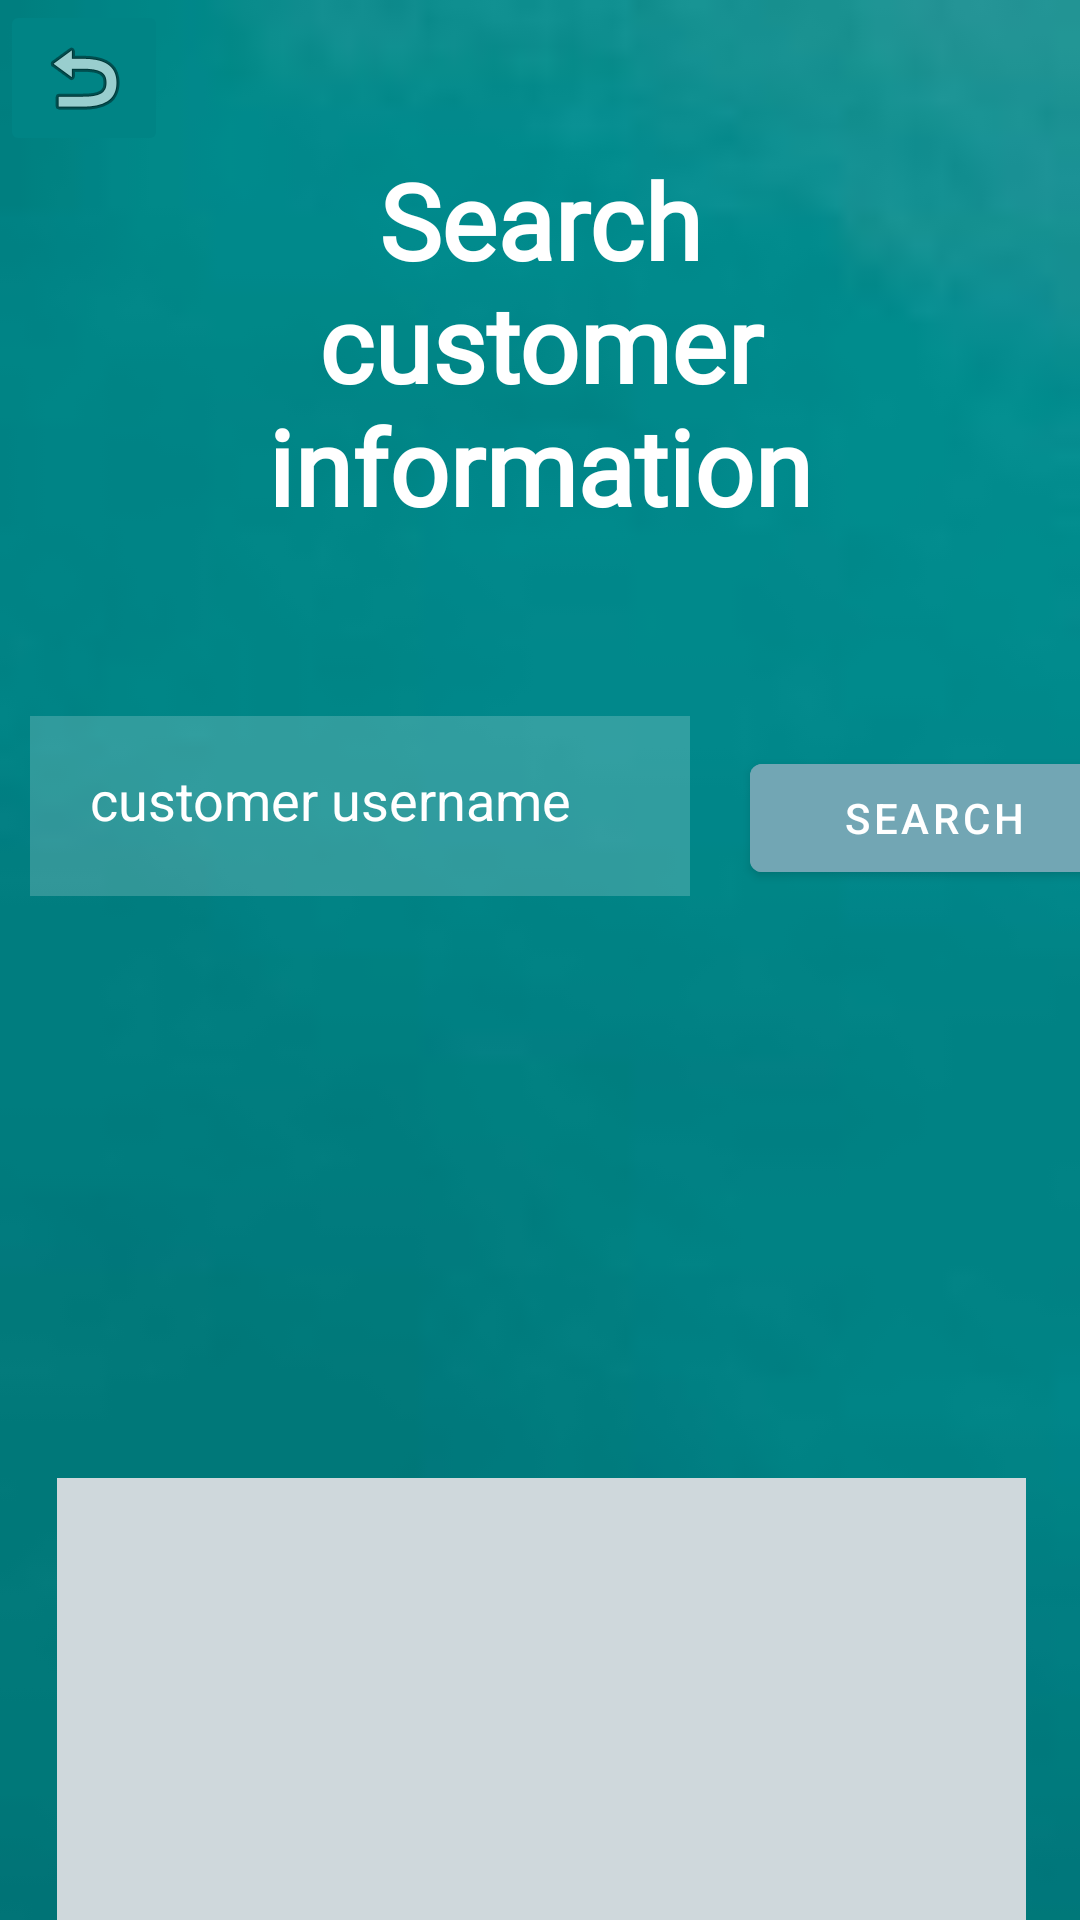

The Android layout XML behind this screen, and the referenced resources:
<!-- AndroidManifest.xml: application theme Theme.Mylib -->
<!-- res/layout/activity_search_customer.xml -->
<?xml version="1.0" encoding="utf-8"?>
<RelativeLayout xmlns:android="http://schemas.android.com/apk/res/android"
    xmlns:app="http://schemas.android.com/apk/res-auto"
    xmlns:tools="http://schemas.android.com/tools"
    android:layout_width="match_parent"
    android:layout_height="match_parent"
    android:background="@drawable/clean"
    tools:context=".Activities.SearchCustomerActivity">

    <TextView
        android:id="@+id/title"
        android:layout_width="match_parent"
        android:layout_height="wrap_content"
        android:layout_marginStart="50dp"
        android:layout_marginTop="50dp"
        android:layout_marginEnd="50dp"
        android:layout_marginBottom="50dp"
        android:gravity="center"
        android:text="Search customer information"
        android:textColor="@color/white"
        android:fontFamily="@font/kaushan"
        android:textSize="35sp"
        android:textStyle="bold" />

    <LinearLayout
        android:id="@+id/search_bar"
        android:layout_width="match_parent"
        android:layout_height="wrap_content"
        android:layout_below="@+id/title">

        <EditText
            android:id="@+id/usernameSearch"
            android:layout_width="220dp"
            android:layout_height="60dp"
            android:layout_margin="10dp"
            android:background="#30ffffff"
            android:drawablePadding="20dp"
            android:hint="customer username"
            android:padding="20dp"
            android:textColor="@color/white"
            android:textColorHint="@color/white" />

        <com.google.android.material.button.MaterialButton
            android:id="@+id/search_btn"
            android:layout_width="123dp"
            android:layout_height="wrap_content"
            android:layout_margin="10dp"
            android:backgroundTint="#72a6b4"
            android:onClick="search"
            android:text="search" />

    </LinearLayout>

    <TextView
        android:id="@+id/username"
        android:layout_width="wrap_content"
        android:layout_height="wrap_content"
        android:layout_marginStart="16dp"
        android:layout_marginTop="18dp"
        android:textSize="25dp"
        android:textColor="@color/white"
        android:layout_below="@id/search_bar"
        android:textStyle="bold" />

    <TextView
        android:id="@+id/name"
        android:layout_width="wrap_content"
        android:layout_height="wrap_content"
        android:layout_marginStart="16dp"
        android:layout_marginTop="18dp"
        android:textSize="25dp"
        android:textColor="@color/white"
        android:layout_below="@id/username"
        android:textStyle="bold" />

    <TextView
        android:id="@+id/phone"
        android:layout_width="wrap_content"
        android:layout_height="wrap_content"
        android:layout_marginStart="16dp"
        android:layout_marginTop="18dp"
        android:textSize="25dp"
        android:textColor="@color/white"
        android:layout_below="@id/name"
        android:textStyle="bold" />

    <ListView
        android:id="@+id/bookListProfileClient"
        android:layout_width="wrap_content"
        android:layout_height="265dp"
        android:layout_below="@+id/phone"
        android:layout_alignParentStart="true"
        android:layout_alignParentEnd="true"
        android:layout_marginStart="19dp"
        android:layout_marginTop="29dp"
        android:layout_marginEnd="18dp"

        android:background="#CFD8DC"
        app:layout_constraintBottom_toBottomOf="parent"
        app:layout_constraintEnd_toEndOf="parent"
        app:layout_constraintHorizontal_bias="0.486"
        app:layout_constraintStart_toStartOf="parent"
        app:layout_constraintTop_toTopOf="parent"
        app:layout_constraintVertical_bias="0.951" />

    <ImageButton
        android:id="@+id/imageButton4"
        android:layout_width="wrap_content"
        android:layout_height="wrap_content"
        android:backgroundTint="#008485"
        android:onClick="goBack"
        app:srcCompat="@android:drawable/ic_menu_revert" />


</RelativeLayout>
<!-- resources referenced by this layout -->
<resources>
  <!-- drawable clean: jpg bitmap (drawable, 9171 bytes) -->
  <style name="Theme.Mylib" parent="Theme.MaterialComponents.DayNight.NoActionBar">
          
          <item name="colorPrimary">@color/purple_500</item>
          <item name="colorPrimaryVariant">@color/purple_700</item>
          <item name="colorOnPrimary">@color/white</item>
          
          <item name="colorSecondary">@color/teal_200</item>
          <item name="colorSecondaryVariant">@color/teal_700</item>
          <item name="colorOnSecondary">@color/black</item>
          
          <item name="android:statusBarColor">?attr/colorPrimaryVariant</item>
          
      </style>
  <!-- not gathered from this repository: default colours our renderer supplied (Android Studio template values) -->
  <color name="purple_500">#FF6200EE</color>
  <color name="purple_700">#FF3700B3</color>
  <color name="teal_200">#FF03DAC5</color>
  <color name="teal_700">#FF018786</color>
  <color name="black">#FF000000</color>
  <color name="white">#FFFFFFFF</color>
</resources>
